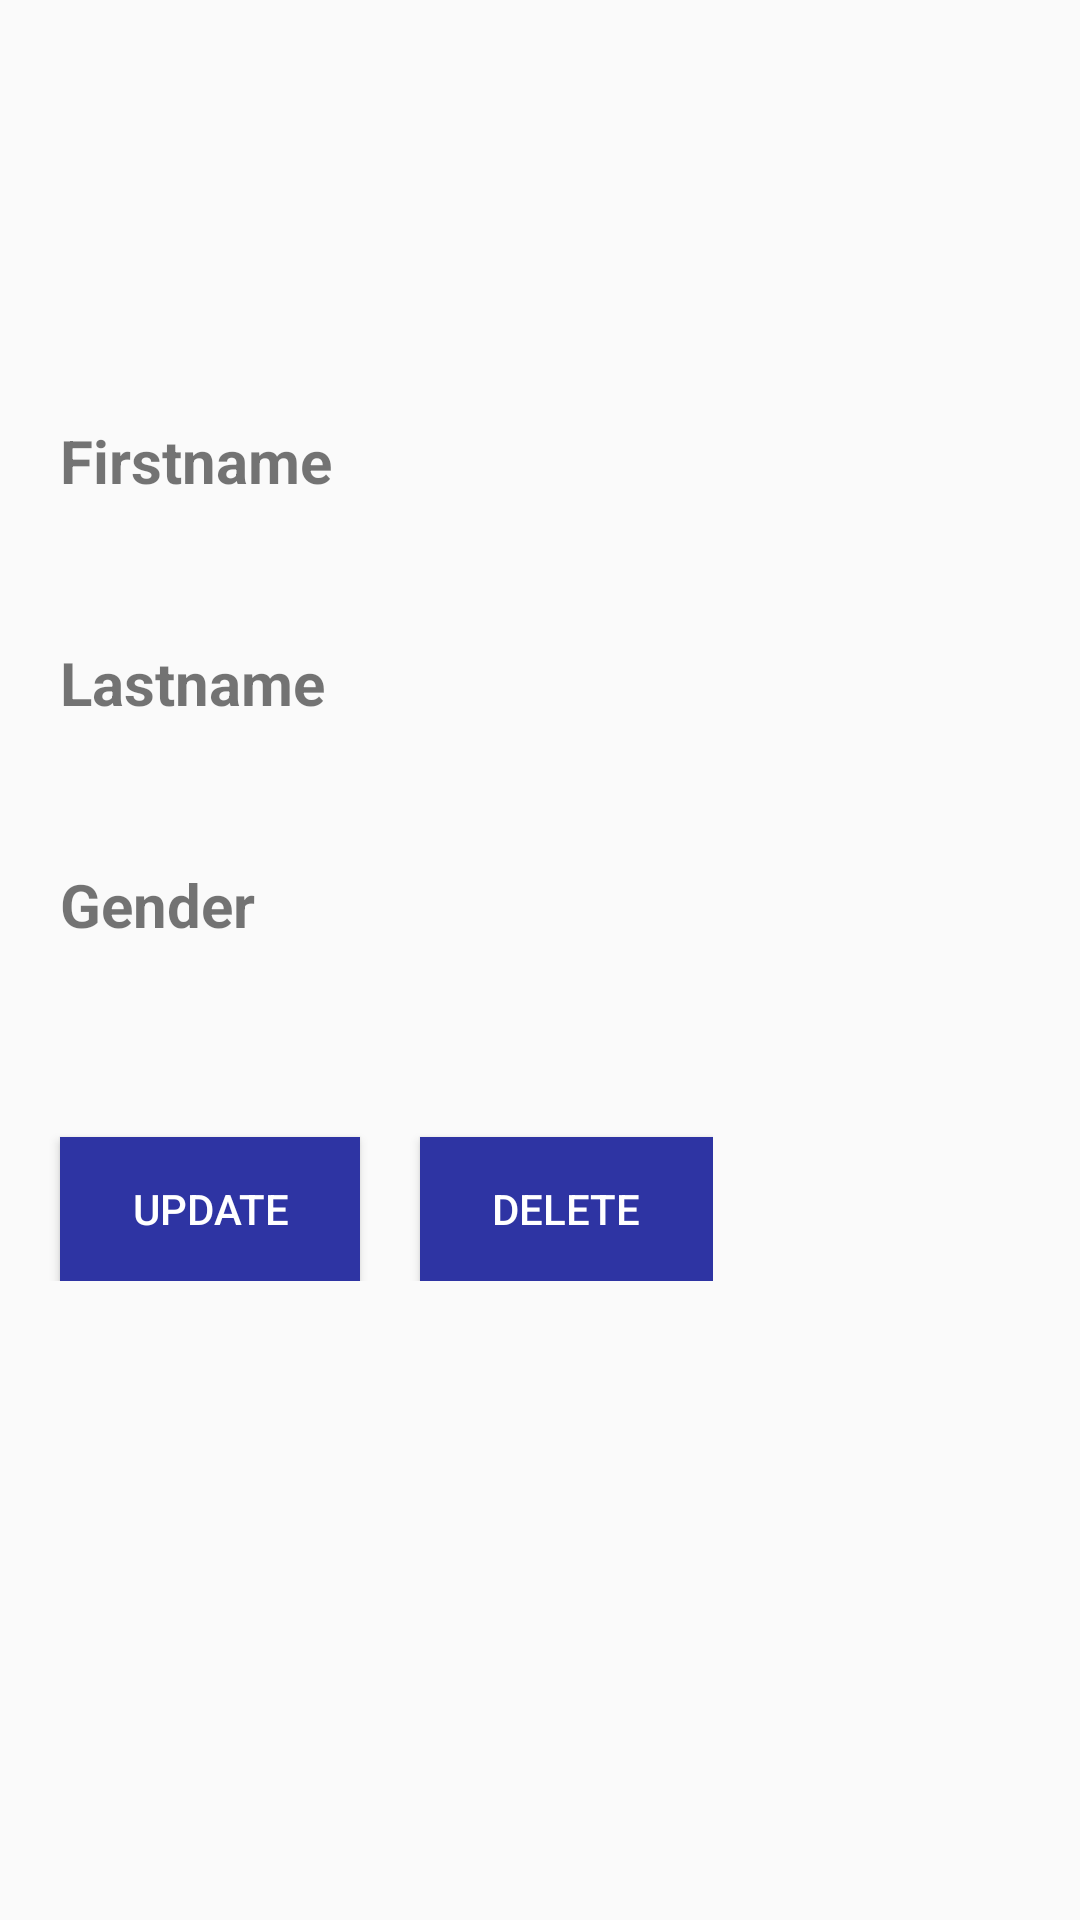

Android layout source for this screen:
<!-- AndroidManifest.xml: application theme AppTheme -->
<!-- res/layout/player_detail.xml -->
<?xml version="1.0" encoding="utf-8"?>
<ScrollView xmlns:android="http://schemas.android.com/apk/res/android"
    android:id="@+id/detail_activity"
    android:layout_width="match_parent"
    android:layout_height="match_parent"
    android:orientation="vertical">

    
    <LinearLayout
        android:layout_width="wrap_content"
        android:layout_height="wrap_content"
        android:orientation="vertical">

        <ImageView
            android:id="@+id/ivProfilePicture"
            android:layout_width="100dp"
            android:layout_height="100dp"
            android:layout_marginStart="20dp"
            android:layout_marginTop="20dp"
            android:layout_marginEnd="20dp"
            android:layout_marginBottom="20dp" />

        <TextView
            android:id="@+id/detail_firstname_label"
            android:layout_width="match_parent"
            android:layout_height="wrap_content"
            android:paddingStart="20dp"
            android:paddingEnd="20dp"
            android:text="@string/detail_firstname"
            android:textSize="20sp"
            android:textStyle="bold" />

        <TextView
            android:id="@+id/firstname_database"
            android:layout_width="match_parent"
            android:layout_height="wrap_content"
            android:layout_marginBottom="20dp"
            android:paddingStart="20dp"
            android:paddingEnd="20dp"
            android:textSize="20sp" />

        <TextView
            android:id="@+id/detail_lastname_label"
            android:layout_width="match_parent"
            android:layout_height="wrap_content"
            android:paddingStart="20dp"
            android:paddingEnd="20dp"
            android:text="@string/detail_lastname"
            android:textSize="20sp"
            android:textStyle="bold" />

        <TextView
            android:id="@+id/lastname_database"
            android:layout_width="match_parent"
            android:layout_height="wrap_content"
            android:layout_marginBottom="20dp"
            android:paddingStart="20dp"
            android:paddingEnd="20dp"
            android:textSize="20sp" />

        <TextView
            android:id="@+id/detail_gender_label"
            android:layout_width="match_parent"
            android:layout_height="wrap_content"
            android:paddingStart="20dp"
            android:paddingEnd="20dp"
            android:text="@string/detail_gender"
            android:textSize="20sp"
            android:textStyle="bold" />

        <TextView
            android:id="@+id/gender_database"
            android:layout_width="match_parent"
            android:layout_height="wrap_content"
            android:layout_marginBottom="20dp"
            android:paddingStart="20dp"
            android:paddingEnd="20dp"
            android:textSize="20sp" />

        
        <LinearLayout
            android:layout_width="wrap_content"
            android:layout_height="wrap_content"
            android:layout_marginBottom="20dp"
            android:orientation="horizontal">

            <Button
                android:id="@+id/btnUpdate"
                android:layout_width="wrap_content"
                android:layout_height="wrap_content"
                android:layout_marginStart="20dp"
                android:layout_marginTop="17dp"
                android:text="@string/button_update"
                android:layout_marginLeft="20dp" />

            <Button
                android:id="@+id/btnDelete"
                android:layout_width="wrap_content"
                android:layout_height="wrap_content"
                android:layout_marginStart="20dp"
                android:layout_marginTop="17dp"
                android:text="@string/button_delete"
                android:layout_marginLeft="20dp" />
        </LinearLayout>
    </LinearLayout>
</ScrollView>
<!-- resources referenced by this layout -->
<resources>
  <string name="button_delete">Delete</string>
  <string name="button_update">Update</string>
  <string name="detail_firstname">Firstname</string>
  <string name="detail_gender">Gender</string>
  <string name="detail_lastname">Lastname</string>
  <style name="AppTheme" parent="Theme.AppCompat.DayNight">
          
          <item name="colorPrimary">@color/colorPrimary</item>
          <item name="colorPrimaryDark">@color/colorPrimaryDark</item>
          <item name="colorAccent">@color/colorAccent</item>
          <item name="buttonStyle">@style/customButton</item>
      </style>
  <style name="customButton" parent="Widget.AppCompat.Button">
          <item name="android:background">#2e34a3</item>
          <item name="android:textColor">#FFFFFF</item>
          <item name="android:paddingLeft">24dp</item>
          <item name="android:paddingRight">24dp</item>
      </style>
  <!-- not gathered from this repository: default colours our renderer supplied (Android Studio template values) -->
  <color name="colorPrimary">#FF6200EE</color>
  <color name="colorPrimaryDark">#FF3700B3</color>
  <color name="colorAccent">#FF03DAC5</color>
</resources>
